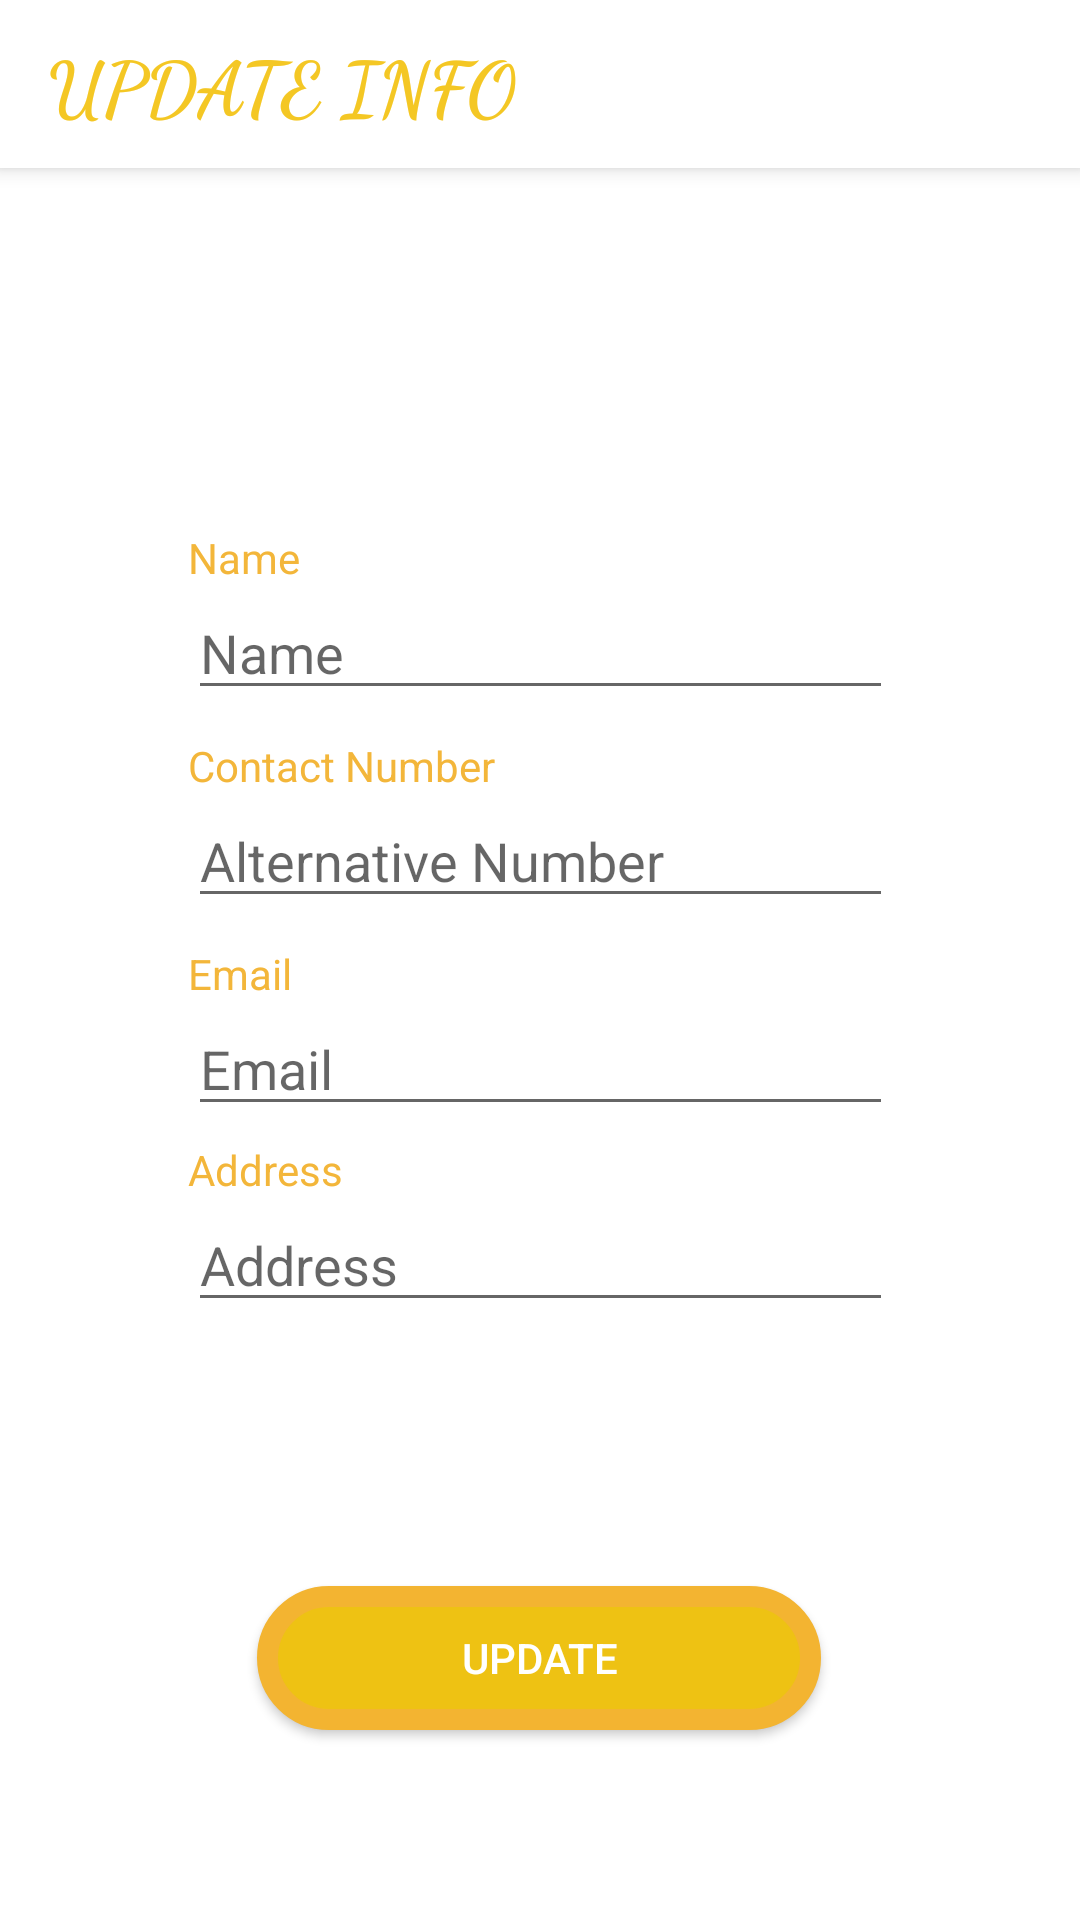

Produce the Android XML layout that renders to this screen, including the resource entries it uses.
<!-- AndroidManifest.xml: application theme AppTheme.launcher -->
<!-- res/layout/activity_update_profile.xml -->
<?xml version="1.0" encoding="utf-8"?>
<android.support.constraint.ConstraintLayout xmlns:android="http://schemas.android.com/apk/res/android"
    xmlns:app="http://schemas.android.com/apk/res-auto"
    xmlns:tools="http://schemas.android.com/tools"
    android:layout_width="match_parent"
    android:layout_height="match_parent"
    android:background="@color/white"
    tools:context=".update_profile">
    <android.support.v7.widget.Toolbar android:layout_width="match_parent"
        android:layout_height="?attr/actionBarSize"
        app:layout_constraintTop_toTopOf="parent"
        android:id="@+id/toolbar_id_fav1"
        android:background="#ffffff"
        android:elevation="4dp"
        android:theme="@style/ThemeOverlay.AppCompat.ActionBar"
        app:popupTheme="@style/ThemeOverlay.AppCompat.Light"
        xmlns:app="http://schemas.android.com/apk/res-auto"
        xmlns:android="http://schemas.android.com/apk/res/android" >
        <android.support.v7.widget.AppCompatTextView
            android:layout_width="wrap_content"
            android:textSize="25dp"
            android:layout_height="wrap_content"
            android:text="@string/Update_name"
            />

    </android.support.v7.widget.Toolbar>


    <TextView
        android:id="@+id/Fooding_club_textView"
        android:layout_width="364dp"
        android:layout_height="28dp"
        android:layout_marginStart="8dp"
        android:layout_marginTop="8dp"
        android:layout_marginEnd="8dp"
        android:layout_marginBottom="8dp"
        android:fontFamily="cursive"
        android:gravity="center"
        android:text="l"
        android:textAlignment="center"
        android:textAllCaps="true"
        android:textColor="@color/App"
        android:textSize="50dp"
        android:textStyle="bold"
        android:visibility="invisible"
        app:layout_constraintBottom_toBottomOf="parent"
        app:layout_constraintEnd_toEndOf="parent"
        app:layout_constraintHorizontal_bias="0.483"
        app:layout_constraintStart_toStartOf="parent"
        app:layout_constraintTop_toBottomOf="@+id/toolbar_id_fav1"
        app:layout_constraintVertical_bias="0.08" />

    <EditText
        android:id="@+id/Edit_Text_Name"
        android:layout_width="235dp"
        android:layout_height="wrap_content"
        android:layout_marginStart="8dp"
        android:layout_marginTop="60dp"
        android:layout_marginEnd="8dp"
        android:ems="10"
        android:hint="Name"
        android:inputType="textPersonName"
        app:layout_constraintEnd_toEndOf="parent"
        app:layout_constraintStart_toStartOf="parent"
        app:layout_constraintTop_toBottomOf="@+id/Fooding_club_textView" />

    <TextView
        android:id="@+id/text_view_name"
        android:layout_width="wrap_content"
        android:textColor="#F3B63A"
        android:layout_height="wrap_content"
        android:text="Name"
        app:layout_constraintBottom_toTopOf="@+id/Edit_Text_Name"

        app:layout_constraintStart_toStartOf="@+id/Edit_Text_Name" />

    <EditText
        android:id="@+id/Edit_Text_Password"
        android:layout_width="235dp"
        android:layout_height="wrap_content"
        android:layout_marginStart="8dp"
        android:layout_marginTop="28dp"
        android:layout_marginEnd="8dp"
        android:ems="10"
        android:hint="Alternative Number"
        android:inputType="number"
        app:layout_constraintEnd_toEndOf="parent"
        app:layout_constraintStart_toStartOf="parent"
        app:layout_constraintTop_toBottomOf="@+id/Edit_Text_Name" />

    <TextView
        android:id="@+id/text_view_password"
        android:layout_width="wrap_content"
        android:textColor="#F3B63A"
        android:layout_height="wrap_content"
        android:text="Contact Number"
        app:layout_constraintBottom_toTopOf="@+id/Edit_Text_Password"
        app:layout_constraintStart_toStartOf="@+id/Edit_Text_Password" />

    <EditText
        android:id="@+id/Edit_Text_Email"
        android:layout_width="235dp"
        android:layout_height="wrap_content"
        android:layout_marginStart="8dp"
        android:layout_marginTop="28dp"
        android:layout_marginEnd="8dp"
        android:ems="10"
        android:hint="Email"
        android:inputType="textEmailAddress"
        app:layout_constraintEnd_toEndOf="parent"
        app:layout_constraintStart_toStartOf="parent"
        app:layout_constraintTop_toBottomOf="@+id/Edit_Text_Password" />

    <TextView
        android:id="@+id/text_view_email"
        android:layout_width="wrap_content"
        android:layout_height="wrap_content"
        android:textColor="#F3B63A"
        android:text="Email"
        app:layout_constraintBottom_toTopOf="@+id/Edit_Text_Email"
        app:layout_constraintStart_toStartOf="@+id/Edit_Text_Email" />

    <TextView
        android:id="@+id/textView_phone"
        android:layout_width="wrap_content"
        android:layout_height="wrap_content"
        android:textColor="#F3B63A"
        android:text="Address"
        app:layout_constraintBottom_toTopOf="@+id/Edit_text_Address"
        app:layout_constraintStart_toStartOf="@+id/Edit_text_Address" />

    <EditText
        android:id="@+id/Edit_text_Address"
        android:layout_width="235dp"
        android:layout_height="wrap_content"
        android:layout_marginStart="8dp"
        android:layout_marginTop="24dp"
        android:layout_marginEnd="8dp"
        android:ems="10"
        android:hint="Address"
        android:ellipsize="end"
        android:inputType="textPostalAddress"
        app:layout_constraintEnd_toEndOf="parent"
        app:layout_constraintStart_toStartOf="parent"
        app:layout_constraintTop_toBottomOf="@+id/Edit_Text_Email" />

    <Button
        android:id="@+id/Update_profile"
        android:layout_width="188dp"
        android:layout_height="wrap_content"
        android:layout_marginStart="8dp"
        android:layout_marginTop="88dp"
        android:textColor="@color/white"
        android:layout_marginEnd="8dp"
        android:background="@drawable/summit_btn"
        android:onClick="updateIt"
        android:text="UPDATE"
        app:layout_constraintEnd_toEndOf="parent"
        app:layout_constraintHorizontal_bias="0.497"
        app:layout_constraintStart_toStartOf="parent"
        app:layout_constraintTop_toBottomOf="@+id/Edit_text_Address" />

</android.support.constraint.ConstraintLayout>
<!-- resources referenced by this layout -->
<resources>
  <color name="App">#EEC213</color>
  <color name="white">#ffffff</color>
  <!-- drawable summit_btn (drawable) -->
  <?xml version="1.0" encoding="utf-8"?>
  <shape xmlns:android="http://schemas.android.com/apk/res/android">
  <corners
      android:radius="45dp"
      />
      <solid
          android:color="@color/App"/>
      <stroke
          android:color="#F3B431"
          android:width="7dp"/>
  
  </shape>
  <string name="Update_name"><font face="cursive" fgcolor="#F4C724"><b>UPDATE INFO</b></font></string>
  <style name="AppTheme.launcher">
  
          <item name="android:windowBackground">@drawable/layout</item>
      </style>
  <!-- drawable layout (drawable) -->
  <?xml version="1.0" encoding="utf-8"?>
  <layer-list xmlns:android="http://schemas.android.com/apk/res/android">
      <item android:drawable="@color/colorPrimaryDark" />
  
      <item>
          <bitmap
              android:gravity="center"
          android:src="@drawable/burgerrating" />
      </item>
  
  </layer-list>
  <color name="colorPrimaryDark">#000</color>
  <!-- drawable burgerrating: png bitmap (drawable, 4614 bytes) -->
</resources>
